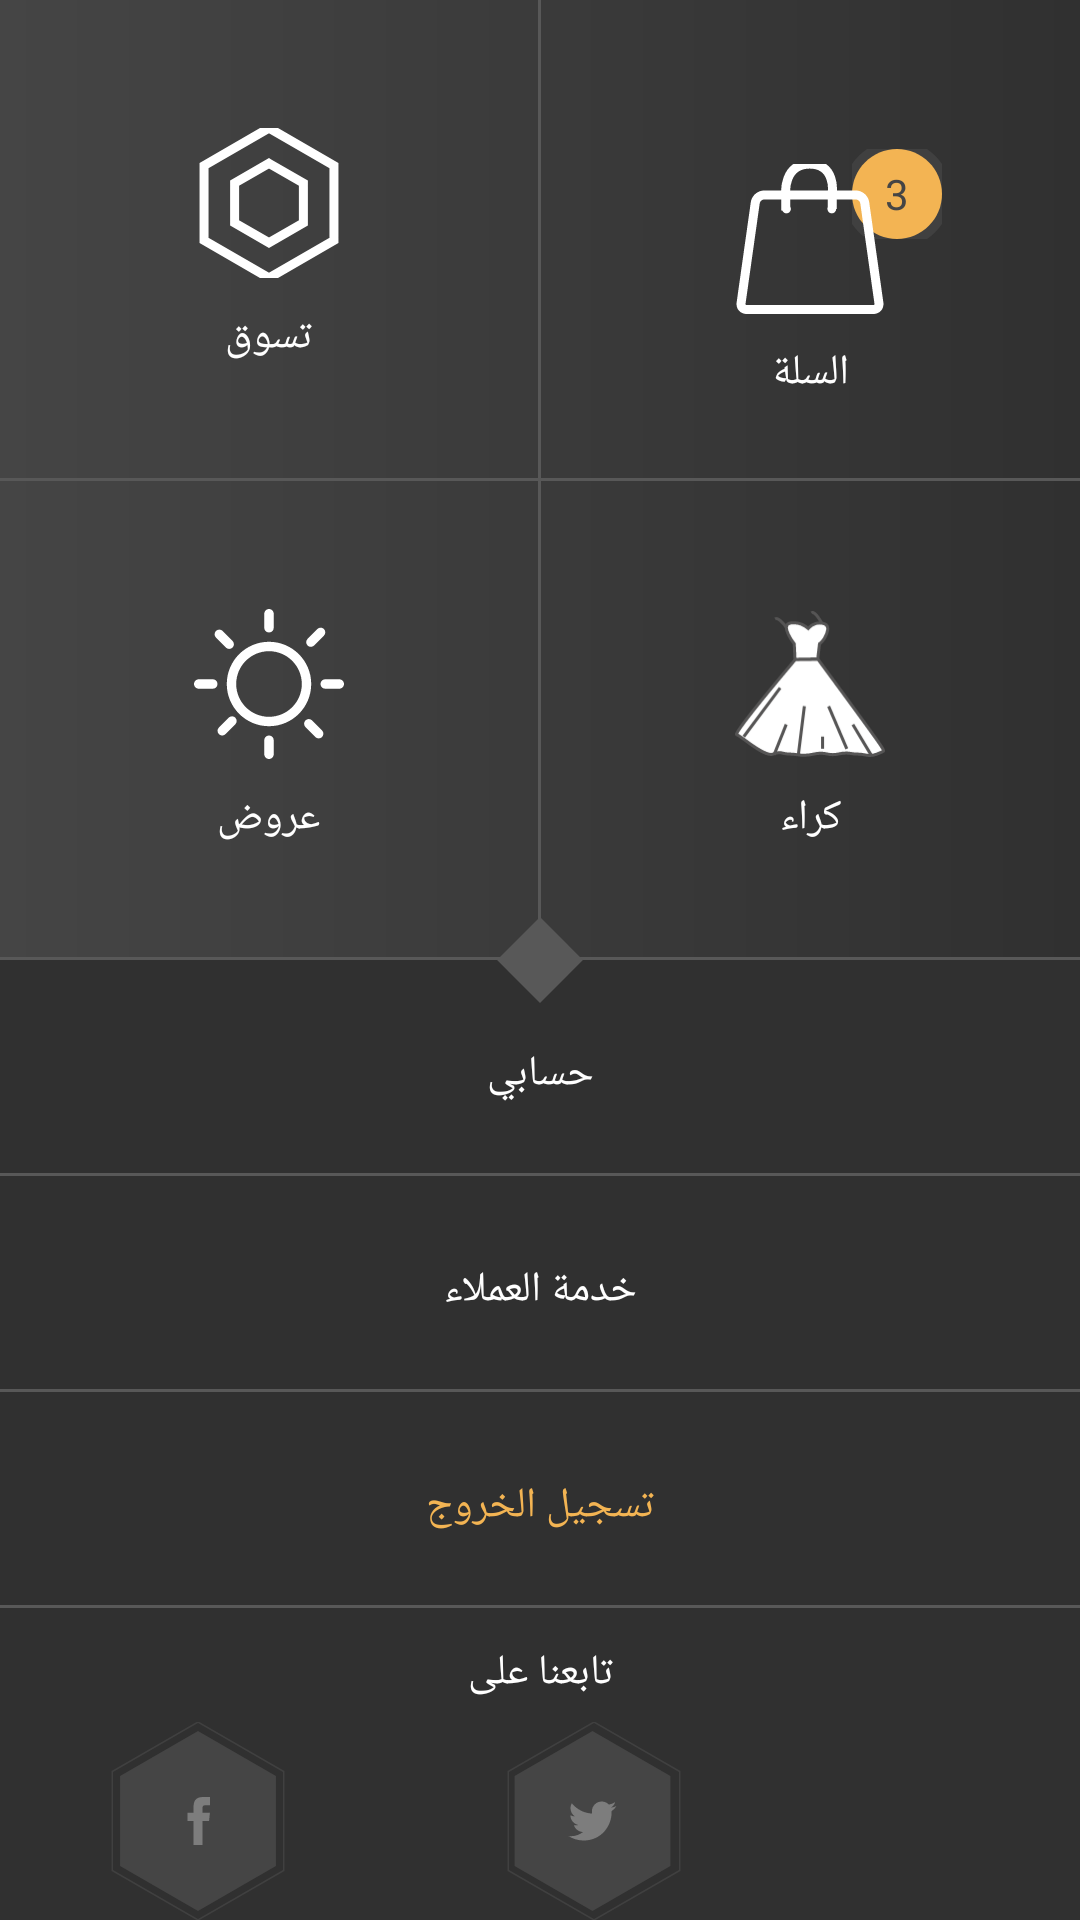

Write the Android layout XML for this screen, with the resource values it uses.
<!-- AndroidManifest.xml: application theme AppTheme -->
<!-- res/layout/drawer_menu.xml -->
<?xml version="1.0" encoding="utf-8"?>
<androidx.constraintlayout.widget.ConstraintLayout xmlns:android="http://schemas.android.com/apk/res/android"
    xmlns:app="http://schemas.android.com/apk/res-auto"
    android:orientation="vertical"
    android:layout_width="match_parent"
    android:layout_height="match_parent"
    android:weightSum="2">
<LinearLayout
    app:layout_constraintTop_toTopOf="parent"
    android:id="@+id/lin1"
    android:layout_width="match_parent"
    android:layout_height="0dp"
    android:layout_weight="1"
    android:orientation="vertical"
    android:weightSum="2"
    android:background="@drawable/drawer_menu_top"
    app:layout_constraintBottom_toTopOf="@+id/lin2">
    <LinearLayout
        android:layout_width="match_parent"
        android:layout_height="0dp"
        android:layout_weight="1"
        android:orientation="horizontal"
        android:weightSum="2"

        >
        <LinearLayout
            android:orientation="vertical"
            android:layout_width="0dp"
            android:layout_height="match_parent"
            android:textColor="@color/whate"
            android:text="@string/shope"
            android:fontFamily="@font/saudi"
            android:layout_weight="1"

            android:background="@drawable/btn_drawer_menu"
            android:gravity="center"

            >
            <ImageView
                android:layout_width="50dp"
                android:layout_height="60dp"
                android:src="@drawable/ic_shope_whit"/>
            <TextView
                android:layout_width="wrap_content"
                android:layout_height="wrap_content"
                android:textColor="@color/whate"
                android:text="@string/shope"
                android:fontFamily="@font/saudi"
                android:layout_marginTop="5dp"

                android:gravity="center"

                />
        </LinearLayout>
<View
    android:layout_width="1dp"
    android:layout_height="match_parent"
    android:background="@color/grey3"/>
        <LinearLayout
            android:orientation="vertical"
            android:layout_width="0dp"
            android:layout_height="match_parent"
            android:textColor="@color/whate"
            android:text="@string/shope"
            android:fontFamily="@font/saudi"
            android:layout_weight="1"

            android:background="@drawable/btn_drawer_menu"
            android:gravity="center"

            >
            <androidx.constraintlayout.widget.ConstraintLayout

                android:layout_width="wrap_content"
                android:layout_height="wrap_content"
                android:textColor="@color/whate"
                android:text="@string/shope"
                android:fontFamily="@font/saudi"


                android:gravity="center"

                >
                <LinearLayout
                    android:layout_width="wrap_content"
                    android:layout_height="wrap_content"
                    android:background="@drawable/ic_bag_orng_nb"
                    app:layout_constraintTop_toTopOf="@+id/bag_img"
                    android:layout_marginLeft="39dp"
                    android:gravity="center"
                    app:layout_constraintLeft_toLeftOf="@+id/bag_img">
                    <TextView
                        app:layout_constraintTop_toBottomOf="@+id/bag_img"
                        app:layout_constraintRight_toRightOf="parent"
                        app:layout_constraintLeft_toLeftOf="parent"
                        android:layout_width="wrap_content"
                        android:layout_height="wrap_content"
                        android:textColor="@color/grey1"
                        android:text="3"
                        android:fontFamily="@font/saudi"


                        android:gravity="center"

                        />
                </LinearLayout>

                <ImageView
                    app:layout_constraintTop_toTopOf="parent"
                    app:layout_constraintBottom_toBottomOf="parent"
                    app:layout_constraintRight_toRightOf="parent"
                    app:layout_constraintLeft_toLeftOf="parent"
                    android:id="@+id/bag_img"
                    android:layout_width="50dp"
                    android:layout_height="60dp"

                    android:src="@drawable/ic_bag_whit"/>
                <TextView
                    app:layout_constraintTop_toBottomOf="@+id/bag_img"
                    app:layout_constraintRight_toRightOf="parent"
                    app:layout_constraintLeft_toLeftOf="parent"
                    android:layout_width="wrap_content"
                    android:layout_height="wrap_content"
                    android:textColor="@color/whate"
                    android:text="@string/bag"
                    android:fontFamily="@font/saudi"
                    android:layout_marginTop="5dp"

                    android:gravity="center"

                    />
            </androidx.constraintlayout.widget.ConstraintLayout>
        </LinearLayout>

    </LinearLayout>
    <View
        android:layout_width="match_parent"
        android:layout_height="1dp"
        android:background="@color/grey3"/>
    <LinearLayout
        android:layout_width="match_parent"
        android:layout_height="0dp"
        android:layout_weight="1"
        android:orientation="horizontal"
        android:weightSum="2"

        >
        <LinearLayout
            android:orientation="vertical"
            android:layout_width="0dp"
            android:layout_height="match_parent"
            android:textColor="@color/whate"
            android:text="@string/shope"
            android:fontFamily="@font/saudi"
            android:layout_weight="1"

            android:background="@drawable/btn_drawer_menu"
            android:gravity="center"

            >
            <ImageView
                android:layout_width="50dp"
                android:layout_height="60dp"
                android:src="@drawable/ic_offers_whit"/>
            <TextView
                android:layout_width="wrap_content"
                android:layout_height="wrap_content"
                android:textColor="@color/whate"
                android:text="@string/offers"
                android:fontFamily="@font/saudi"
                android:layout_marginTop="5dp"

                android:gravity="center"

                />
        </LinearLayout>
        <View
            android:layout_width="1dp"
            android:layout_height="match_parent"
            android:background="@color/grey3"/>
        <LinearLayout
            android:orientation="vertical"
            android:layout_width="0dp"
            android:layout_height="match_parent"
            android:textColor="@color/whate"
            android:text="@string/stores"
            android:fontFamily="@font/saudi"
            android:layout_weight="1"

            android:background="@drawable/btn_drawer_menu"
            android:gravity="center"

            >
            <ImageView
                android:layout_width="50dp"
                android:layout_height="60dp"
                android:src="@drawable/ic_kira_white"/>
            <TextView
                android:layout_width="wrap_content"
                android:layout_height="wrap_content"
                android:textColor="@color/whate"
                android:text="@string/kira"
                android:fontFamily="@font/saudi"
                android:layout_marginTop="5dp"

                android:gravity="center"

                />
        </LinearLayout>

    </LinearLayout>

</LinearLayout>

    <View
        app:layout_constraintRight_toRightOf="parent"
        app:layout_constraintLeft_toLeftOf="parent"
        app:layout_constraintBottom_toBottomOf="@+id/lin1"
        android:layout_width="match_parent"
        android:layout_height="1dp"
        android:background="@color/grey3"
        android:layout_centerInParent="true"/>
    <LinearLayout
        app:layout_constraintBottom_toBottomOf="parent"
        android:orientation="vertical"
        app:layout_constraintRight_toRightOf="parent"
        app:layout_constraintLeft_toLeftOf="parent"
        android:id="@+id/lin2"
        app:layout_constraintTop_toBottomOf="@+id/lin1"
        android:layout_width="match_parent"
        android:layout_height="0dp"
        android:layout_weight="1"
        android:weightSum="4.5"
        android:background="@color/grey2">
        <TextView

            android:layout_width="match_parent"
            android:layout_height="0dp"
            android:layout_weight="1"
            android:textColor="@color/whate"
            android:text="@string/my_account"
            android:fontFamily="@font/saudi"
            android:layout_marginTop="5dp"
android:background="@drawable/btn_drawer_menu"
            android:gravity="center"

            />
        <View
            android:layout_width="match_parent"
            android:layout_height="1dp"
            android:background="@color/grey3"/>
        <TextView

            android:layout_width="match_parent"
            android:layout_height="0dp"
            android:layout_weight="1"
            android:textColor="@color/whate"
            android:text="@string/suport"
            android:fontFamily="@font/saudi"
            android:layout_marginTop="5dp"
            android:background="@drawable/btn_drawer_menu"
            android:gravity="center"

            />
        <View
            android:layout_width="match_parent"
            android:layout_height="1dp"
            android:background="@color/grey3"/>
        <TextView

            android:layout_width="match_parent"
            android:layout_height="0dp"
            android:layout_weight="1"
            android:textColor="@color/orenge"
            android:text="@string/logout"
            android:fontFamily="@font/saudi"
            android:layout_marginTop="5dp"
            android:background="@drawable/btn_drawer_menu"
            android:gravity="center"

            />
        <View
            android:layout_width="match_parent"
            android:layout_height="1dp"
            android:background="@color/grey3"/>

        <TextView

            android:layout_width="match_parent"
            android:layout_height="0dp"
            android:layout_weight="0.5"
            android:textColor="@color/whate"
            android:text="@string/fllowus"
            android:fontFamily="@font/saudi"
            android:layout_marginTop="5dp"
            android:background="@drawable/btn_drawer_menu"
            android:gravity="center"/>
        <LinearLayout
            android:layout_width="wrap_content"
            android:layout_height="0dp"
            android:layout_weight="1"
            android:orientation="horizontal"
            >
            <ImageView
                android:layout_width="wrap_content"
                android:layout_height="wrap_content"
                android:src="@drawable/ic_facebook"/>
            <ImageView
                android:layout_width="wrap_content"
                android:layout_height="wrap_content"
                android:src="@drawable/ic_twitter"/>

        </LinearLayout>
    </LinearLayout>
    <View
        app:layout_constraintRight_toRightOf="parent"
        app:layout_constraintLeft_toLeftOf="parent"
        android:layout_width="30dp"
        android:layout_height="30dp"
        android:background="@drawable/ic_view_line_center"
        android:layout_centerInParent="true"
        app:layout_constraintTop_toBottomOf="@+id/lin1"
        app:layout_constraintBottom_toTopOf="@+id/lin2"/>
</androidx.constraintlayout.widget.ConstraintLayout>
<!-- resources referenced by this layout -->
<resources>
  <color name="grey1">#454545</color>
  <color name="grey2">#303030</color>
  <color name="grey3">#585858</color>
  <color name="orenge">#f3b453</color>
  <color name="whate">#ffff</color>
  <!-- drawable btn_drawer_menu (drawable) -->
  <?xml version="1.0" encoding="utf-8"?>
  <selector xmlns:android="http://schemas.android.com/apk/res/android">
  
      <item android:state_active="true">
          <shape android:shape="rectangle">
              <solid  android:color="@color/white2"/>
          </shape>
      </item>
  </selector>
  <!-- drawable drawer_menu_top (drawable) -->
  <?xml version="1.0" encoding="utf-8"?>
  <shape android:shape="rectangle"
      xmlns:android="http://schemas.android.com/apk/res/android">
      <gradient android:startColor="@color/grey1"
  
          android:endColor="@color/grey2"/>
  </shape>
  <!-- drawable ic_bag_orng_nb (drawable) -->
  <vector xmlns:android="http://schemas.android.com/apk/res/android"
      android:width="30dp"
      android:height="30dp"
      android:viewportWidth="30"
      android:viewportHeight="30">
    <path
        android:pathData="M15,30C23.2843,30 30,23.2843 30,15C30,6.7157 23.2843,0 15,0C6.7157,0 0,6.7157 0,15C0,23.2843 6.7157,30 15,30Z"
        android:strokeWidth="6"
        android:fillColor="#00000000"
        android:strokeColor="#404040"/>
    <path
        android:pathData="M15,30C23.2843,30 30,23.2843 30,15C30,6.7157 23.2843,0 15,0C6.7157,0 0,6.7157 0,15C0,23.2843 6.7157,30 15,30Z"
        android:fillColor="#F3B453"
        android:strokeColor="#00000000"/>
  </vector>
  <!-- drawable ic_shope_whit (drawable) -->
  <vector xmlns:android="http://schemas.android.com/apk/res/android"
      android:width="50dp"
      android:height="50dp"
      android:viewportWidth="50"
      android:viewportHeight="50">
    <path
        android:pathData="M25,0L46.6506,12.5L46.6506,37.5L25,50L3.3494,37.5L3.3494,12.5L25,0Z"
        android:strokeWidth="3"
        android:fillColor="#00000000"
        android:strokeColor="#FFFFFF"/>
    <path
        android:pathData="M25,11.7647L36.4621,18.3824L36.4621,31.6176L25,38.2353L13.5379,31.6176L13.5379,18.3824L25,11.7647Z"
        android:strokeWidth="3"
        android:fillColor="#00000000"
        android:strokeColor="#FFFFFF"/>
  </vector>
  <!-- drawable ic_view_line_center (drawable) -->
  <vector xmlns:android="http://schemas.android.com/apk/res/android"
      android:width="22dp"
      android:height="22dp"
      android:viewportWidth="22"
      android:viewportHeight="22">
    <path
        android:pathData="M11,0.5L21.5,11L11,21.5L0.5,11L11,0.5Z"
        android:fillColor="#585858"
        android:strokeColor="#00000000"/>
  </vector>
  <string name="bag">السلة</string>
  <string name="fllowus">تابعنا على</string>
  <string name="kira">كراء</string>
  <string name="logout">تسجيل الخروج</string>
  <string name="my_account">حسابي</string>
  <string name="offers">عروض</string>
  <string name="shope">تسوق</string>
  <string name="stores">محلات</string>
  <string name="suport">خدمة العملاء</string>
  <style name="AppTheme" parent="Theme.AppCompat.Light.NoActionBar">
          
          <item name="colorPrimary">@color/colorPrimary</item>
          <item name="colorPrimaryDark">@color/colorPrimaryDark</item>
          <item name="colorAccent">@color/colorAccent</item>
      </style>
  <color name="white2">#39FFFFFF</color>
  <color name="colorPrimary">#008577</color>
  <color name="colorPrimaryDark">#00574B</color>
  <color name="colorAccent">#D81B60</color>
</resources>
